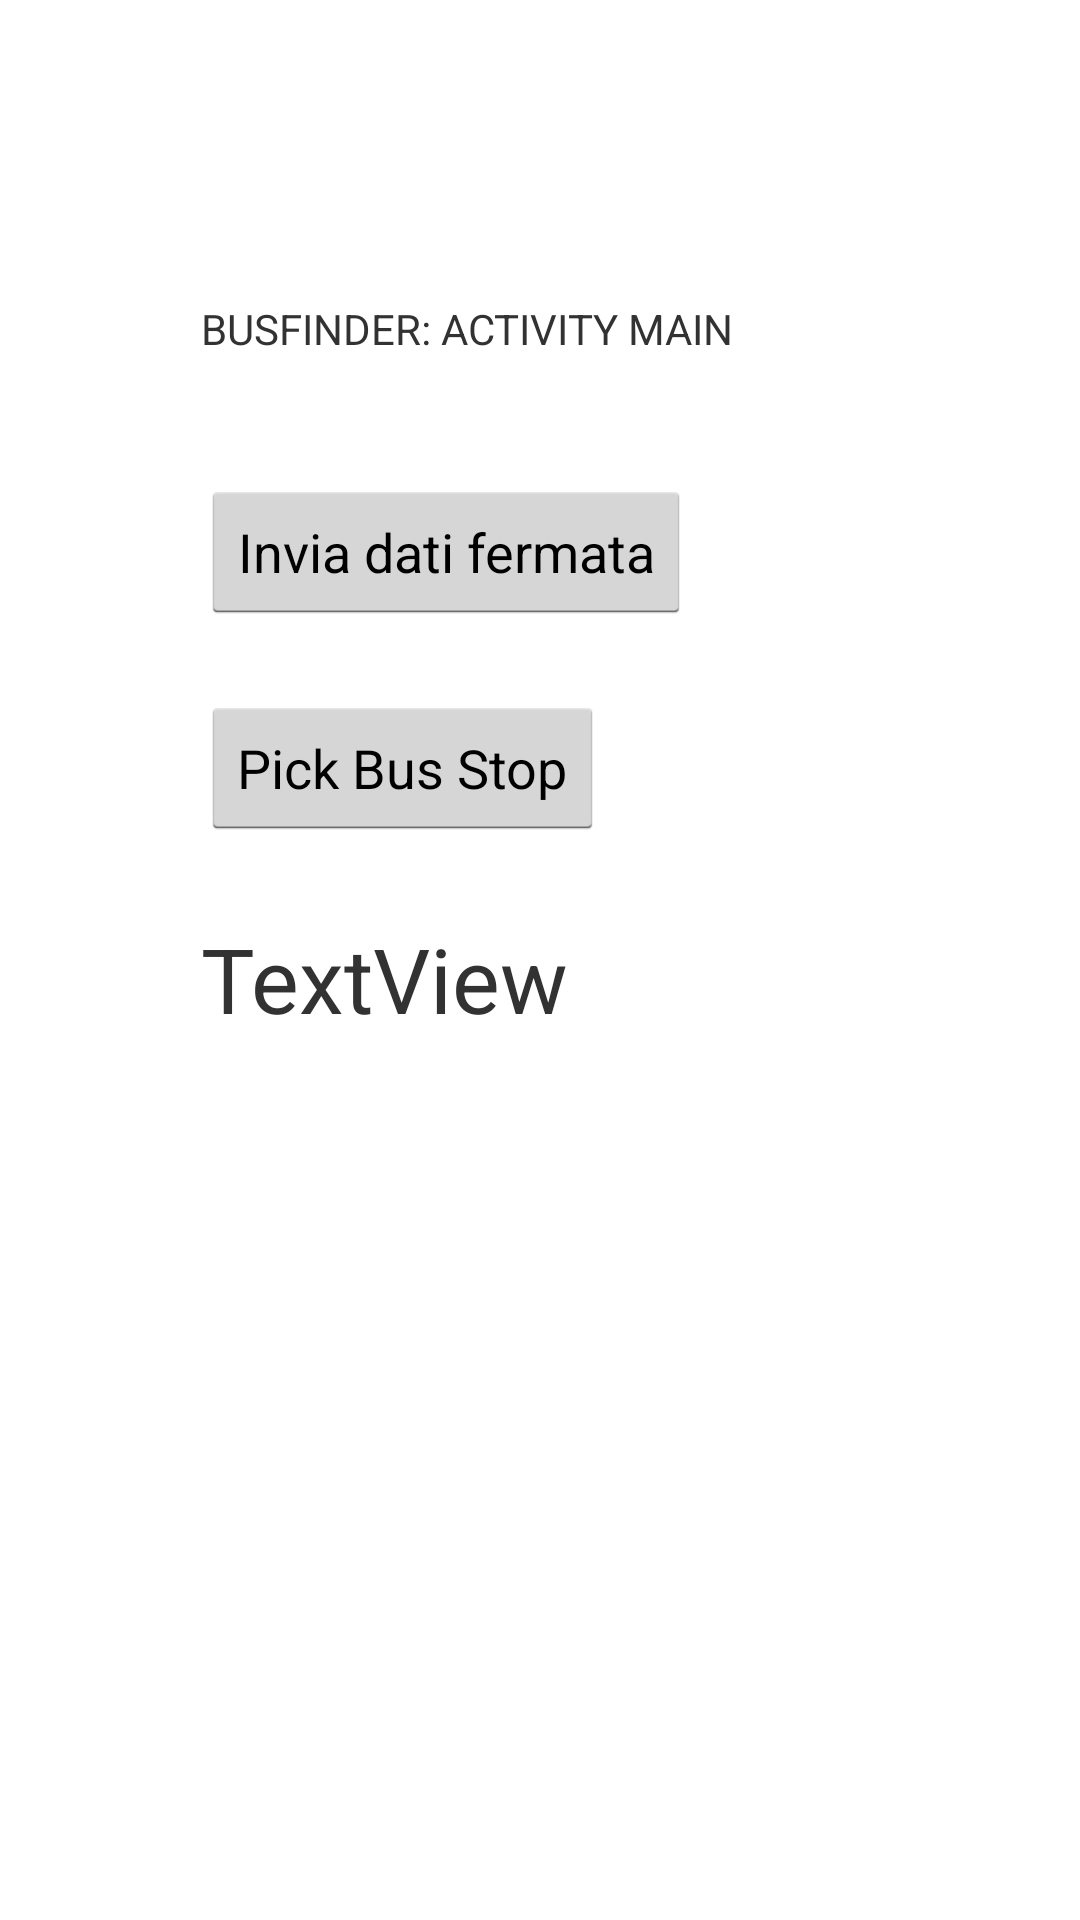

Produce the Android XML layout that renders to this screen, including the resource entries it uses.
<!-- AndroidManifest.xml: application theme AppTheme -->
<!-- res/layout/activity_main.xml -->
<?xml version="1.0" encoding="utf-8"?>
<RelativeLayout xmlns:android="http://schemas.android.com/apk/res/android"
    xmlns:tools="http://schemas.android.com/tools"
    android:id="@+id/activity_main"
    android:layout_width="match_parent"
    android:layout_height="match_parent"
    android:paddingBottom="@dimen/activity_vertical_margin"
    android:paddingLeft="@dimen/activity_horizontal_margin"
    android:paddingRight="@dimen/activity_horizontal_margin"
    android:paddingTop="@dimen/activity_vertical_margin"
    tools:context="android.battistim.it.busfinder.MainActivity">

    <TextView
        android:text="BUSFINDER: ACTIVITY MAIN"
        android:layout_width="wrap_content"
        android:layout_height="wrap_content"
        android:layout_alignParentTop="true"
        android:layout_alignParentLeft="true"
        android:layout_alignParentStart="false"
        android:layout_marginLeft="51dp"
        android:layout_marginStart="51dp"
        android:layout_marginTop="84dp"
        android:id="@+id/textView" />

    <Button
        android:id="@+id/send_bus_stop_button"
        android:layout_width="wrap_content"
        android:layout_height="wrap_content"
        android:layout_marginTop="41dp"
        android:text="@string/send_bus_stop_button"
        android:layout_below="@+id/textView"
        android:layout_alignLeft="@+id/textView"
        android:layout_alignStart="@+id/textView" />

    <Button
        android:id="@+id/select_bus_stop_button"
        android:layout_width="wrap_content"
        android:layout_height="wrap_content"
        android:onClick="pickBusStop"
        android:text="@string/pick_bus_stop_button"
        android:layout_marginTop="24dp"

        android:layout_below="@+id/send_bus_stop_button"
        android:layout_alignLeft="@+id/send_bus_stop_button"
        android:layout_alignStart="@+id/send_bus_stop_button" />

    <TextView
        android:id="@+id/main_timer_text"
        android:layout_width="wrap_content"
        android:layout_height="wrap_content"
        android:layout_marginTop="26dp"
        android:text="TextView"
        android:textSize="30dp"
        android:layout_below="@+id/select_bus_stop_button"
        android:layout_alignLeft="@+id/select_bus_stop_button"
        android:layout_alignStart="@+id/select_bus_stop_button" />


</RelativeLayout>
<!-- resources referenced by this layout -->
<resources>
  <dimen name="activity_horizontal_margin">16dp</dimen>
  <dimen name="activity_vertical_margin">16dp</dimen>
  <string name="pick_bus_stop_button">Pick Bus Stop</string>
  <string name="send_bus_stop_button">Invia dati fermata</string>
  <style name="AppTheme" parent="android:Theme.Holo.Light.NoActionBar">
          
      </style>
</resources>
